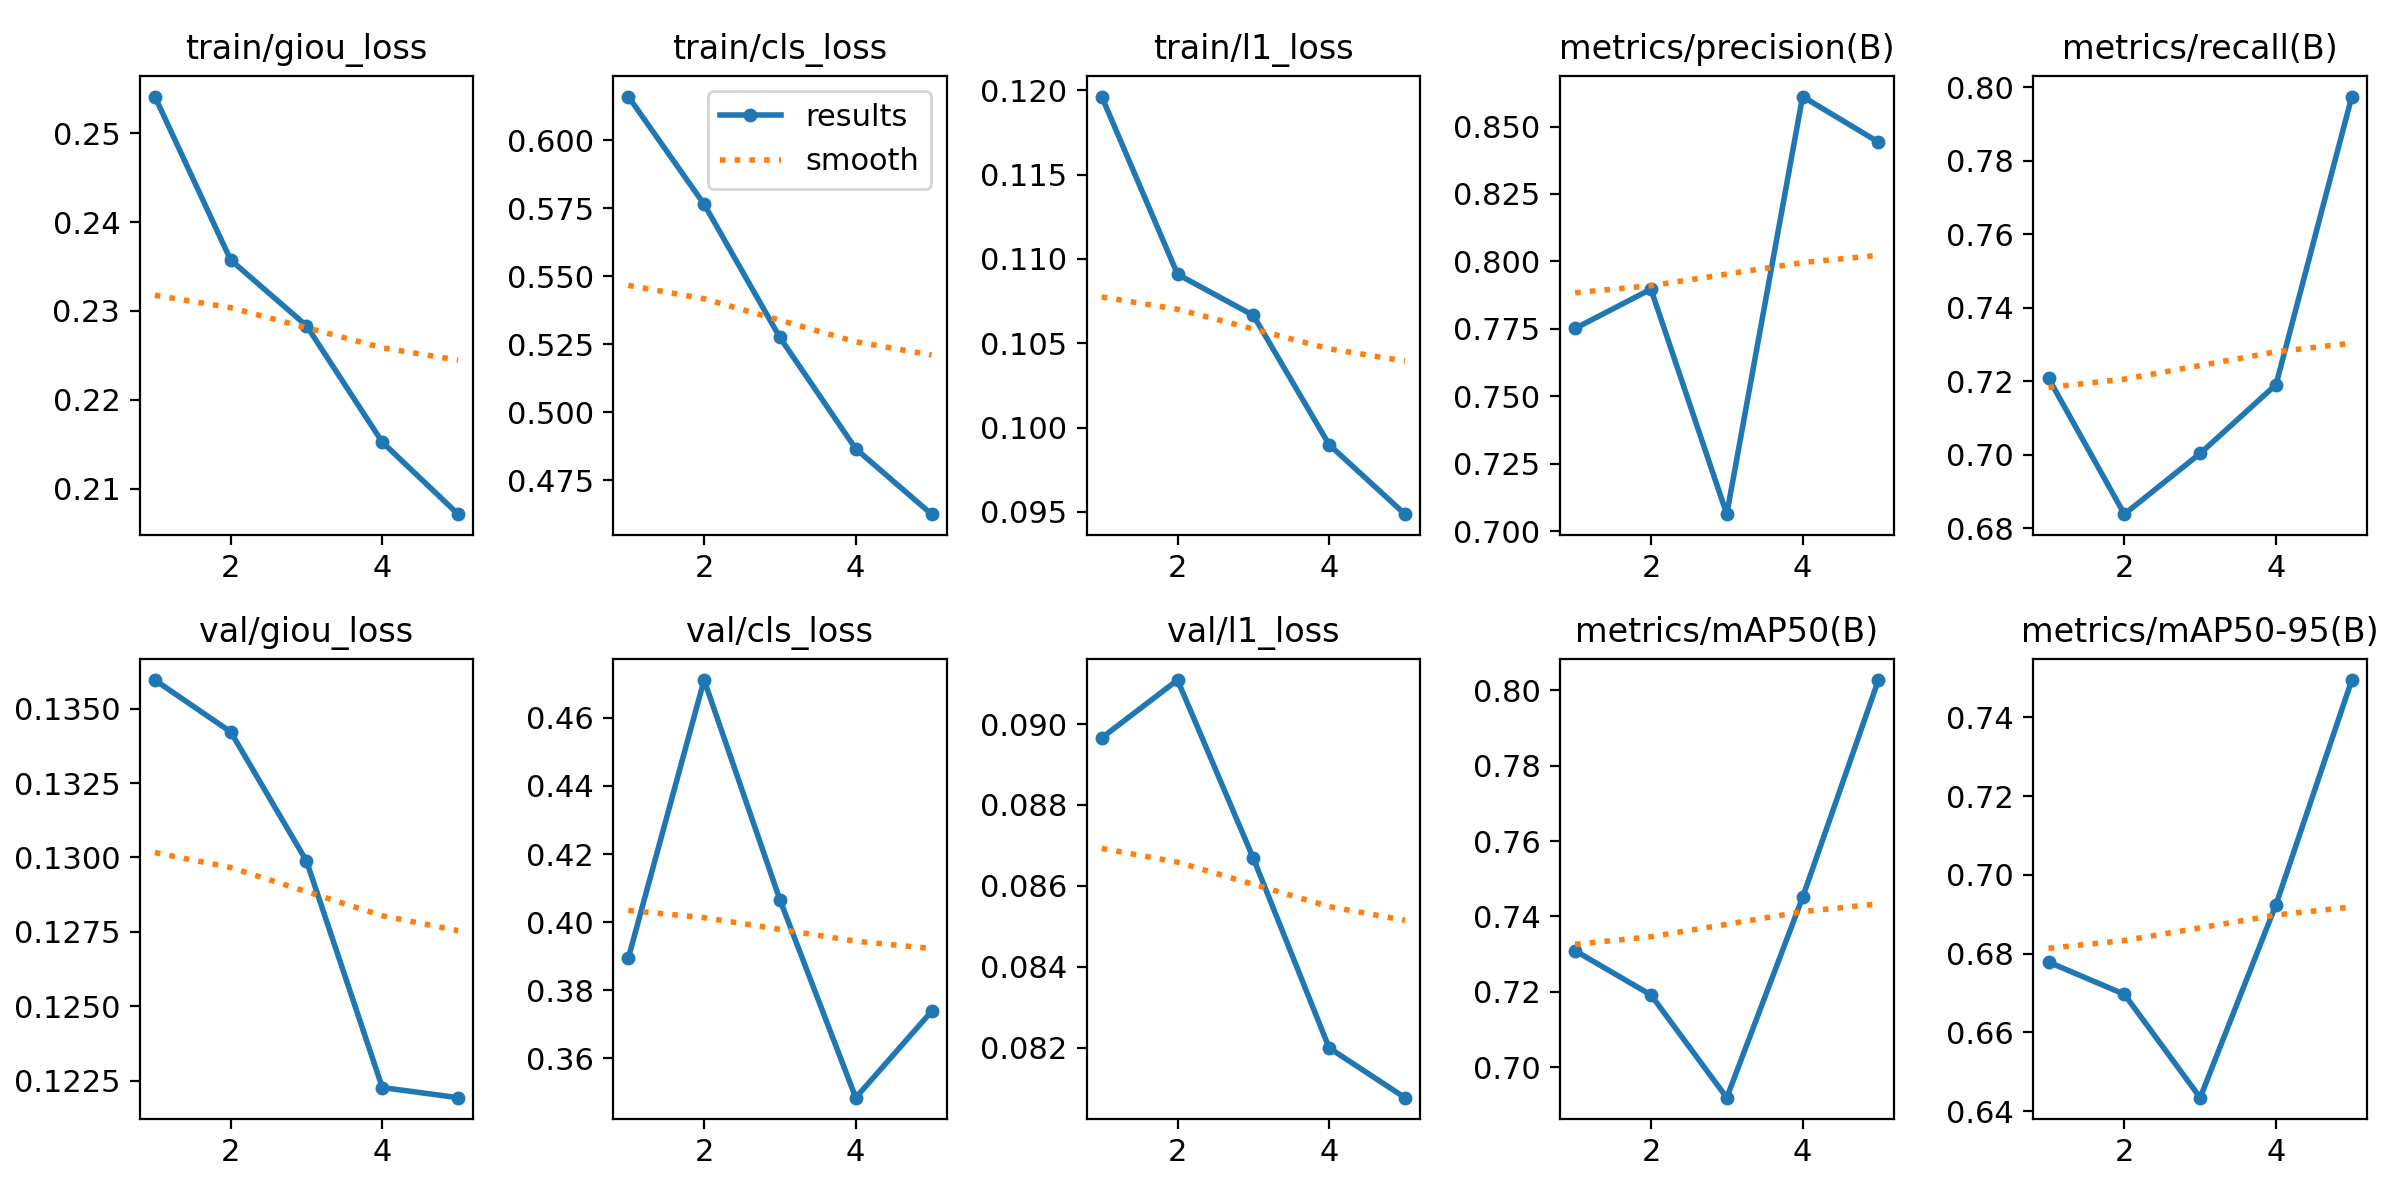

The table this chart was drawn from, first rows:
epoch, time, train/giou_loss, train/cls_loss, train/l1_loss, metrics/precision(B), metrics/recall(B), metrics/mAP50(B), metrics/mAP50-95(B), val/giou_loss, val/cls_loss, val/l1_loss, lr/pg0, lr/pg1, lr/pg2
1, 291.6, 0.2541, 0.6161, 0.1196, 0.7752, 0.7208, 0.7309, 0.6779, 0.136, 0.3894, 0.08966, 0.001111, 0.001111, 0.001111
2, 578.9, 0.2357, 0.5766, 0.1091, 0.7897, 0.6838, 0.7191, 0.6697, 0.1342, 0.4711, 0.09109, 0.001006, 0.001006, 0.001006
3, 863.9, 0.2283, 0.5275, 0.1066, 0.7063, 0.7004, 0.6919, 0.6434, 0.1299, 0.4066, 0.08668, 0.000731, 0.000731, 0.000731
4, 1152, 0.2152, 0.4866, 0.09898, 0.8611, 0.7191, 0.745, 0.6925, 0.1223, 0.3484, 0.08199, 0.0003911, 0.0003911, 0.0003911
5, 1444, 0.2071, 0.4625, 0.09486, 0.8442, 0.7975, 0.8027, 0.7495, 0.1219, 0.3738, 0.08076, 0.0001161, 0.0001161, 0.0001161
